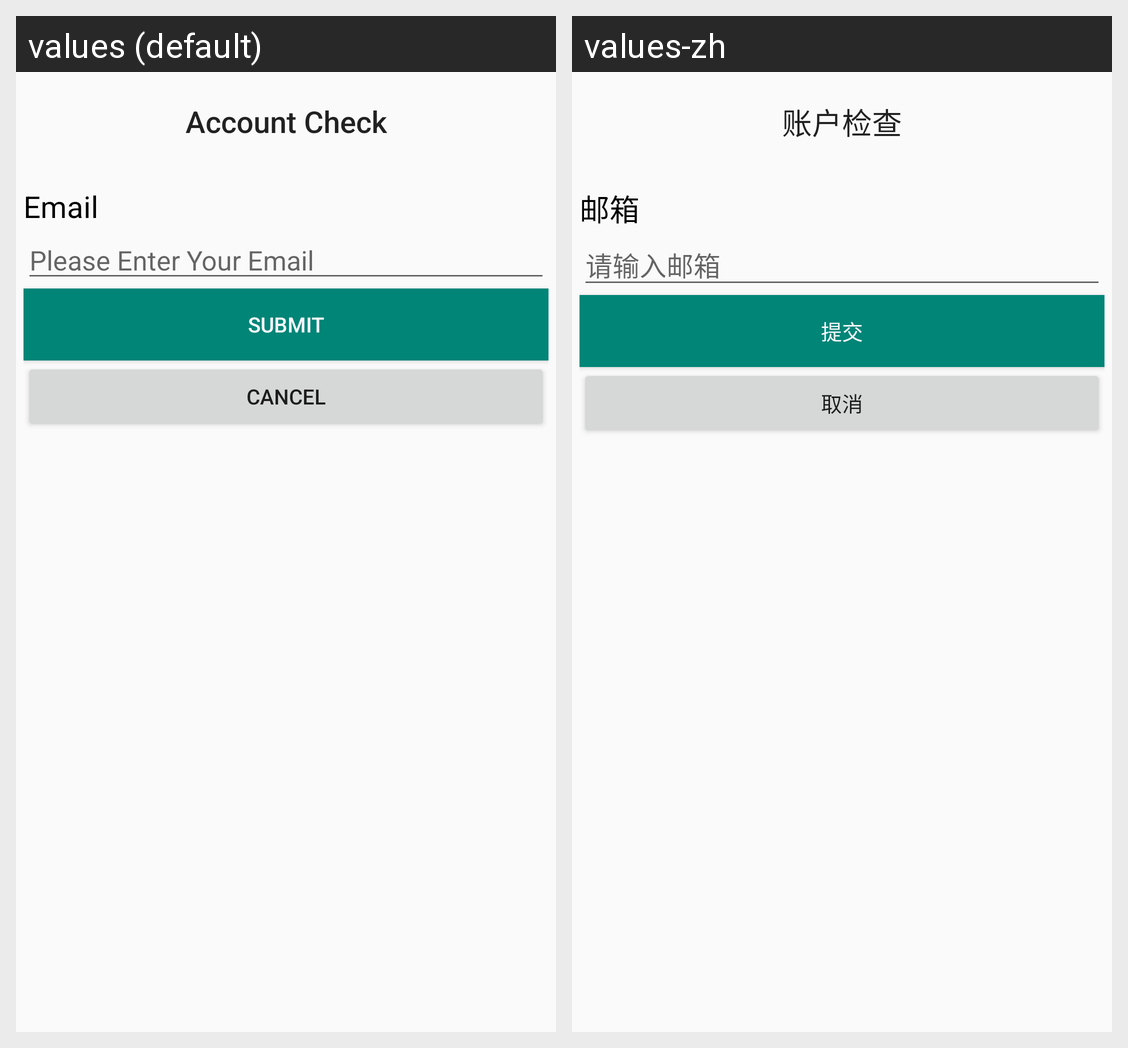

Here is an Android app screen in its default locale and in the app's own translations. Write out the translated-string differences for the strings that appear on this screen.
Android screen res/layout/activity_forget1.xml rendered under 2 locales, left to right: values (default), values-zh. Device: Nexus 5 (rendered at 1080×1920; each locale shown at half size, 540×960, under a caption strip naming it); theme AppTheme.
Strings drawn on this screen, with the default value and each locale's value (text and hints the layout hard-codes, and strings that could not be matched under every locale, appear in the picture but are not listed):

account_check
  values: Account Check
  values-zh: 账户检查

email
  values: Email
  values-zh: 邮箱

hiddenEmail
  values: Please Enter Your Email
  values-zh: 请输入邮箱

submit
  values: SUBMIT
  values-zh: 提交

cancel
  values: CANCEL
  values-zh: 取消
